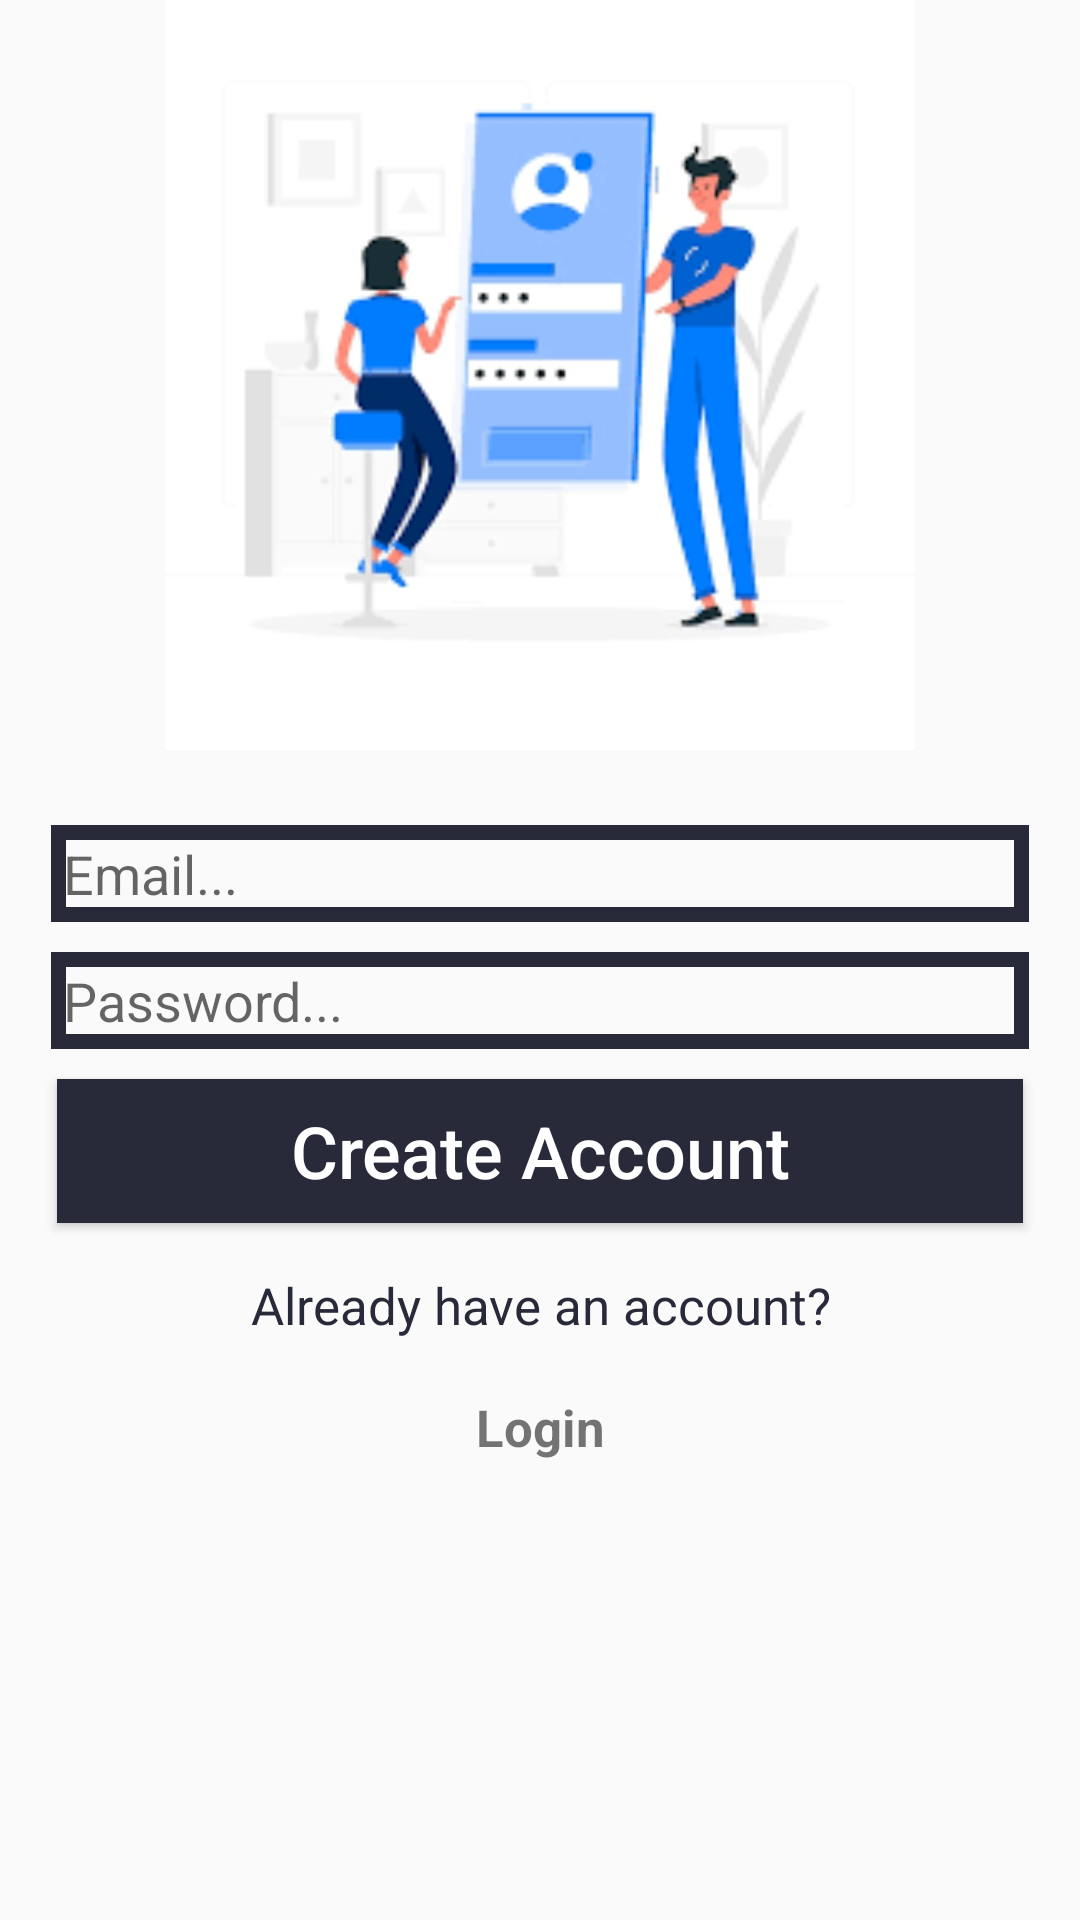

The Android layout XML behind this screen, and the referenced resources:
<!-- AndroidManifest.xml: application theme AppTheme -->
<!-- res/layout/activity_user_register.xml -->
<?xml version="1.0" encoding="utf-8"?>
<RelativeLayout xmlns:android="http://schemas.android.com/apk/res/android"
    xmlns:app="http://schemas.android.com/apk/res-auto"
    xmlns:tools="http://schemas.android.com/tools"
    android:layout_width="match_parent"
    android:layout_height="match_parent"
    tools:context=".userauthentication.UserRegisterActivity">




            <ImageView
                android:id="@+id/register_image"
                android:layout_width="match_parent"
                android:layout_height="250dp"
                android:layout_alignParentStart="true"
                android:layout_alignParentTop="true"
                android:scaleType="fitCenter"
                android:src="@drawable/register" />

            <EditText
                android:id="@+id/register_email"
                android:layout_width="match_parent"
                android:layout_height="wrap_content"
                android:layout_below="@+id/register_image"
                android:layout_alignParentStart="true"
                android:layout_marginLeft="17dp"
                android:layout_marginTop="25dp"
                android:layout_marginRight="17dp"
                android:background="@drawable/inputs"
                android:drawableStart="@drawable/email"
                android:hint="Email..."

                android:inputType="textEmailAddress"
                android:padding="4dp"
                android:textColor="#282A3A" />

            <EditText
                android:id="@+id/register_password"
                android:layout_width="match_parent"
                android:layout_height="wrap_content"
                android:layout_below="@+id/register_email"
                android:layout_alignParentStart="true"
                android:layout_marginLeft="17dp"
                android:layout_marginTop="10dp"
                android:layout_marginRight="17dp"
                android:background="@drawable/inputs"
                android:drawableStart="@drawable/password"
                android:hint="Password..."
                android:inputType="textPassword"
                android:padding="4dp"
                android:textColor="#282A3A" />


    <Button
        android:id="@+id/register_button"
        android:layout_width="match_parent"
        android:layout_height="wrap_content"
        android:layout_below="@+id/register_password"
        android:layout_marginLeft="19dp"
        android:layout_marginTop="10dp"
        android:layout_marginRight="19dp"
        android:background="@drawable/buttons"
        android:padding="4dp"
        android:text="Create Account"
        android:textAllCaps="false"
        android:textColor="#FFFFFF"
        android:textSize="24sp">

    </Button>
        <TextView
            android:id="@+id/already_have_account_link"
            android:layout_width="wrap_content"
            android:layout_height="wrap_content"
            android:layout_below="@+id/register_button"
            android:layout_alignParentStart="true"
            android:layout_alignParentEnd="true"
            android:layout_marginStart="74dp"
            android:layout_marginLeft="20dp"
            android:layout_marginTop="12dp"
            android:layout_marginEnd="74dp"
            android:layout_marginRight="15dp"
            android:gravity="center"
            android:padding="4dp"
            android:text="Already have an account?"
            android:textColor="@color/colorPrimary"
            android:textSize="17sp"
            />
        <TextView
            android:id="@+id/login_using"
            android:layout_width="wrap_content"
            android:layout_height="wrap_content"
            android:layout_below="@+id/already_have_account_link"
            android:layout_alignParentStart="true"
            android:layout_alignParentEnd="true"
            android:layout_marginStart="74dp"
            android:layout_marginLeft="20dp"
            android:layout_marginTop="10dp"
            android:layout_marginEnd="74dp"
            android:layout_marginRight="15dp"
            android:gravity="center"
            android:padding="4dp"
            android:text="Login"
            android:textStyle="bold"

            android:textSize="17sp"
             />


</RelativeLayout>
<!-- resources referenced by this layout -->
<resources>
  <color name="colorPrimary">#282A3A</color>
  <!-- drawable buttons (drawable) -->
  <?xml version="1.0" encoding="utf-8"?>
  <shape xmlns:android="http://schemas.android.com/apk/res/android"
      android:shape="rectangle" >
  
  
      <solid android:color="#282A3A"/>
  
  </shape>
  <!-- drawable inputs (drawable) -->
  <?xml version="1.0" encoding="utf-8"?>
  <shape xmlns:android="http://schemas.android.com/apk/res/android">
      <stroke
          android:color="@color/colorPrimary"
          android:width="5dp"
          />
  </shape>
  <!-- drawable register: png bitmap (drawable-v24, 12778 bytes) -->
  <style name="AppTheme" parent="Theme.AppCompat.Light.NoActionBar">
          <item name="colorPrimary">@color/colorPrimary</item>
          <item name="colorPrimaryDark">@color/colorPrimaryDark</item>
          <item name="colorAccent">@color/colorAccent</item>
  
      </style>
  <color name="colorPrimaryDark">#AAAAAA</color>
  <color name="colorAccent">#295F67</color>
</resources>
